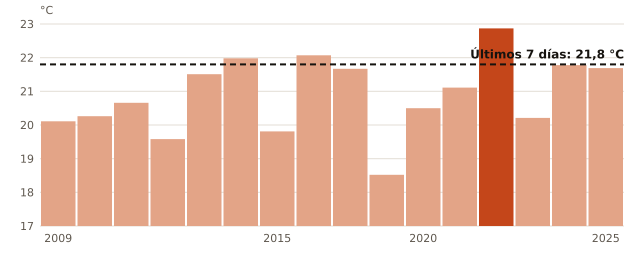

Values plotted in this chart, from the file beside it:
anio, temperatura_C
2009, 20.11
2010, 20.26
2011, 20.66
2012, 19.58
2013, 21.51
2014, 21.98
2015, 19.81
2016, 22.07
2017, 21.67
2018, 18.52
2020, 20.5
2021, 21.11
2022, 22.87
2023, 20.21
2024, 21.78
2025, 21.69
ahora, 21.8
